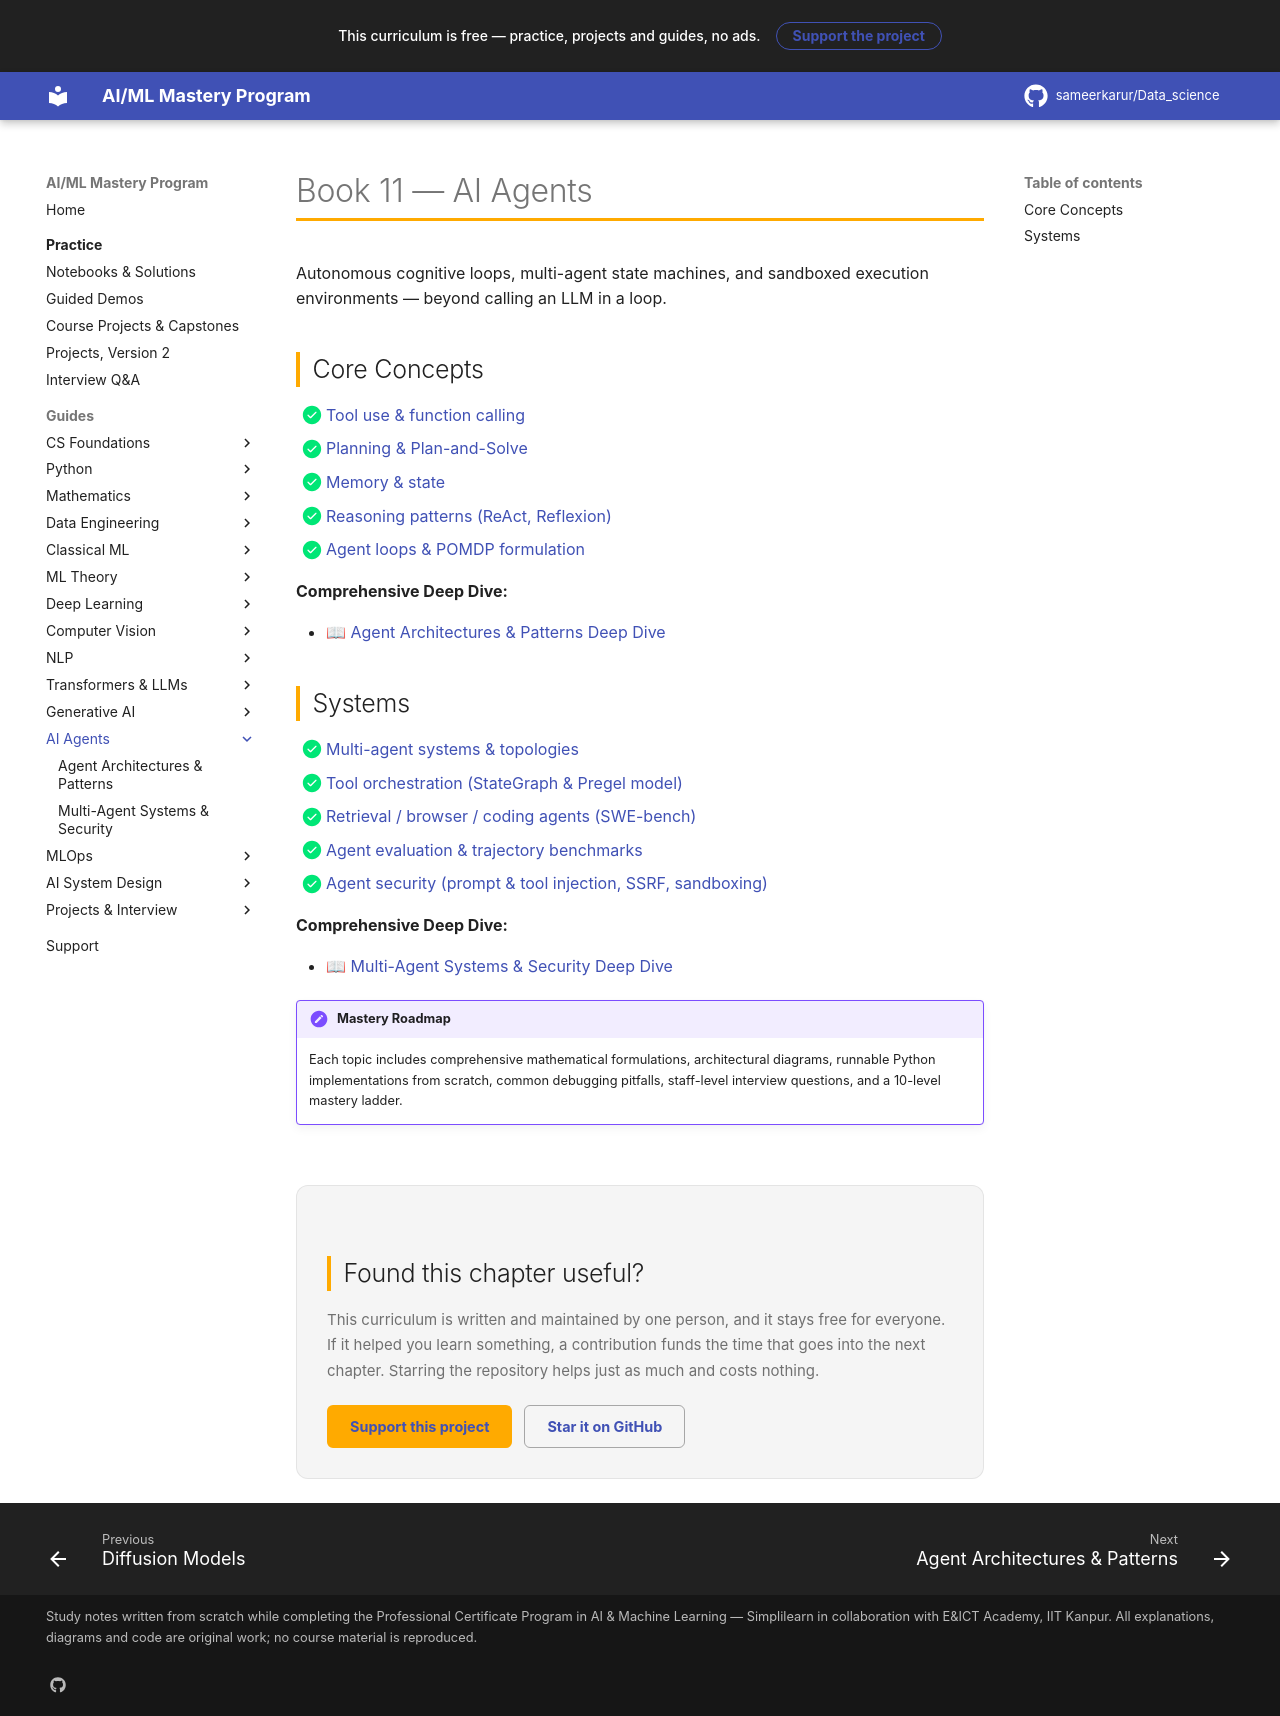

repository: sameerkarur/Data_science · page: 11-ai-agents/index.html · generator: mkdocs

# Book 11 — AI Agents

Autonomous cognitive loops, multi-agent state machines, and sandboxed execution environments — beyond calling an LLM in a loop.

## Core Concepts

- [x] [Tool use & function calling](agent-architectures-patterns-deep-dive.md)
- [x] [Planning & Plan-and-Solve](agent-architectures-patterns-deep-dive.md)
- [x] [Memory & state](agent-architectures-patterns-deep-dive.md)
- [x] [Reasoning patterns (ReAct, Reflexion)](agent-architectures-patterns-deep-dive.md)
- [x] [Agent loops & POMDP formulation](agent-architectures-patterns-deep-dive.md)

**Comprehensive Deep Dive:**

- 📖 [Agent Architectures & Patterns Deep Dive](agent-architectures-patterns-deep-dive.md)

## Systems

- [x] [Multi-agent systems & topologies](multi-agent-systems-security-deep-dive.md)
- [x] [Tool orchestration (StateGraph & Pregel model)](multi-agent-systems-security-deep-dive.md)
- [x] [Retrieval / browser / coding agents (SWE-bench)](multi-agent-systems-security-deep-dive.md)
- [x] [Agent evaluation & trajectory benchmarks](multi-agent-systems-security-deep-dive.md)
- [x] [Agent security (prompt & tool injection, SSRF, sandboxing)](multi-agent-systems-security-deep-dive.md)

**Comprehensive Deep Dive:**

- 📖 [Multi-Agent Systems & Security Deep Dive](multi-agent-systems-security-deep-dive.md)

!!! mastery "Mastery Roadmap"
    Each topic includes comprehensive mathematical formulations, architectural diagrams, runnable Python implementations from scratch, common debugging pitfalls, staff-level interview questions, and a 10-level mastery ladder.
